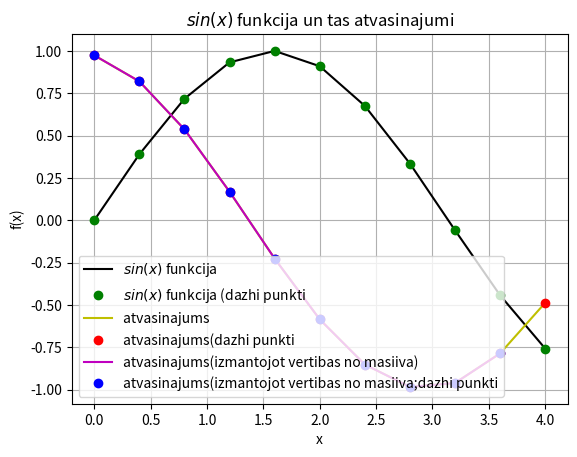

Here is the Python script that generated this plot:
import sys
sys.path.append('/usr/local/anaconda3/lib/python3.6/site-packages')

from numpy import sin, linspace

def f(x):
    return sin(x)

x= linspace (0,4,11)
print(x)
#y=sin(x)
y=sin(x)
print(y)

legend=[]

from matplotlib import pyplot as plt
plt.grid()
plt.xlabel("x")
plt.ylabel("f(x)")
plt.title('$sin(x)$ funkcija un tas atvasinajumi')
plt.plot(x,y,'k')
legend.append('$sin(x)$ funkcija')
plt.plot(x,y,"go")
legend.append("$sin(x)$ funkcija (dazhi punkti")

deltax= x[1] - x[0]
N=len(x)
atvasinajums=[]

for i in range(N):
    temp=(f(x[i] + deltax) - f(x[i])) / deltax
    atvasinajums.append(temp)
    print(atvasinajums)

plt.plot(x,atvasinajums, "y")
legend.append("atvasinajums ")

plt.plot(x, atvasinajums, "ro")
legend.append("atvasinajums(dazhi punkti")

atvasinajums_caur_masivu=[]
for i in range(N-1):
    temp=(y[i+1]- y[i])/(x[i+1]-x[i])
    atvasinajums_caur_masivu.append(temp)
    
plt.plot(x[0:N-1],atvasinajums_caur_masivu, "m")
legend.append("atvasinajums(izmantojot vertibas no masiiva) ")

plt.plot(x[0:N-1], atvasinajums_caur_masivu, "bo")
legend.append("atvasinajums(izmantojot vertibas no masiiva;dazhi punkti")


#print(plt.legend._doc_)
plt.legend(legend, loc=3)
plt.show()
